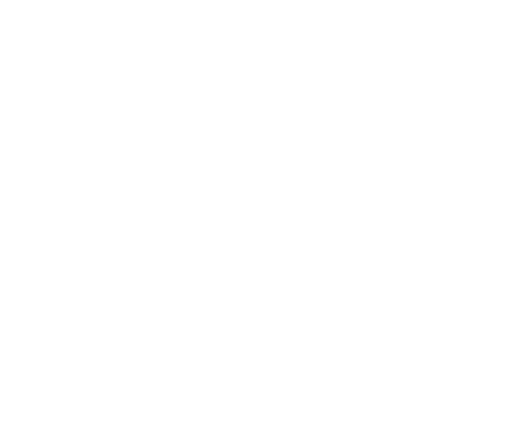
t = 0.00 s
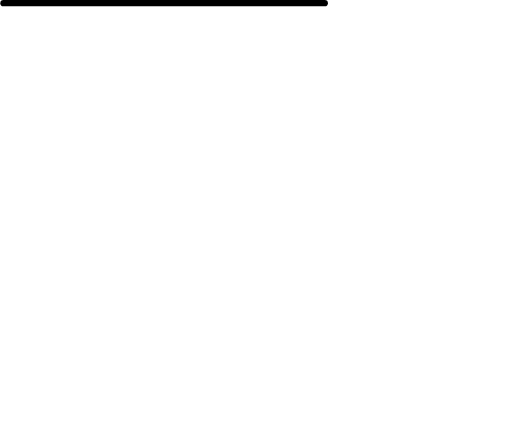
t = 0.47 s
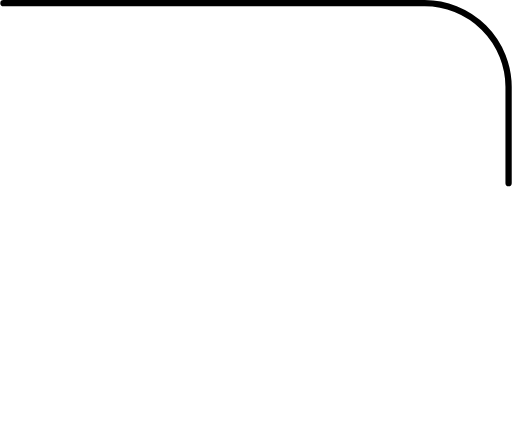
t = 0.94 s
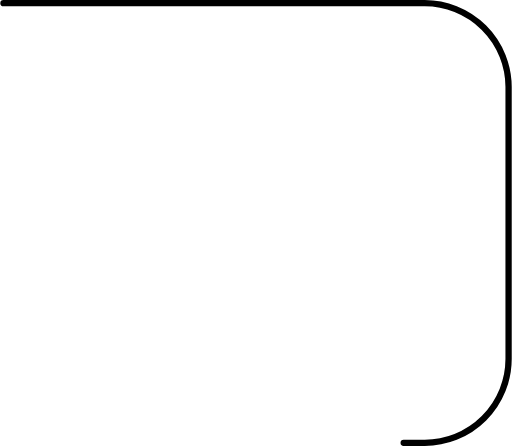
t = 1.42 s
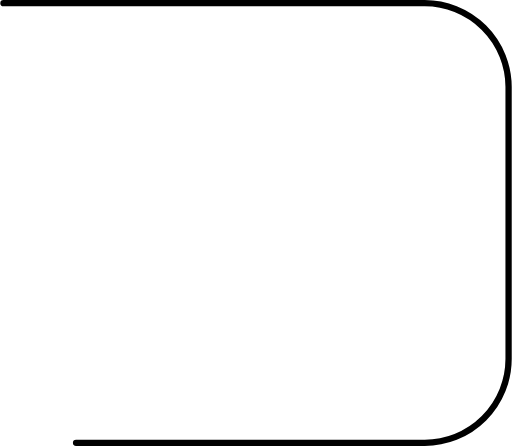
t = 1.89 s
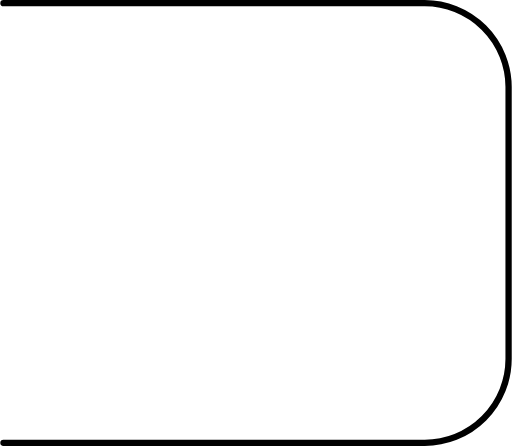
t = 2.00 s

The animated SVG that drew these frames (rendered in a browser with its animation timeline set to each time). Animation: 2 CSS @keyframes rules; one cycle of 2.00 s.

<svg xmlns="http://www.w3.org/2000/svg" viewBox="0 0 81.42 71" style=""><defs><style>.cls-1{fill:#fff;stroke:#000;stroke-linecap:round;stroke-miterlimit:10;}</style></defs><title>Heavy Pencil</title><g id="Layer_2" data-name="Layer 2"><g id="Heavy_Pencil" data-name="Heavy Pencil"><path class="cls-1 tuqWPtrK_0" d="M.5.5H67.58A13.37,13.37,0,0,1,80.92,13.83V57.17A13.37,13.37,0,0,1,67.58,70.5H.5"></path></g></g><style data-made-with="vivus-instant">.tuqWPtrK_0{stroke-dasharray:220 222;stroke-dashoffset:221;animation:tuqWPtrK_draw 2000ms linear 0ms forwards;}@keyframes tuqWPtrK_draw{100%{stroke-dashoffset:0;}}@keyframes tuqWPtrK_fade{0%{stroke-opacity:1;}94.44444444444444%{stroke-opacity:1;}100%{stroke-opacity:0;}}</style></svg>